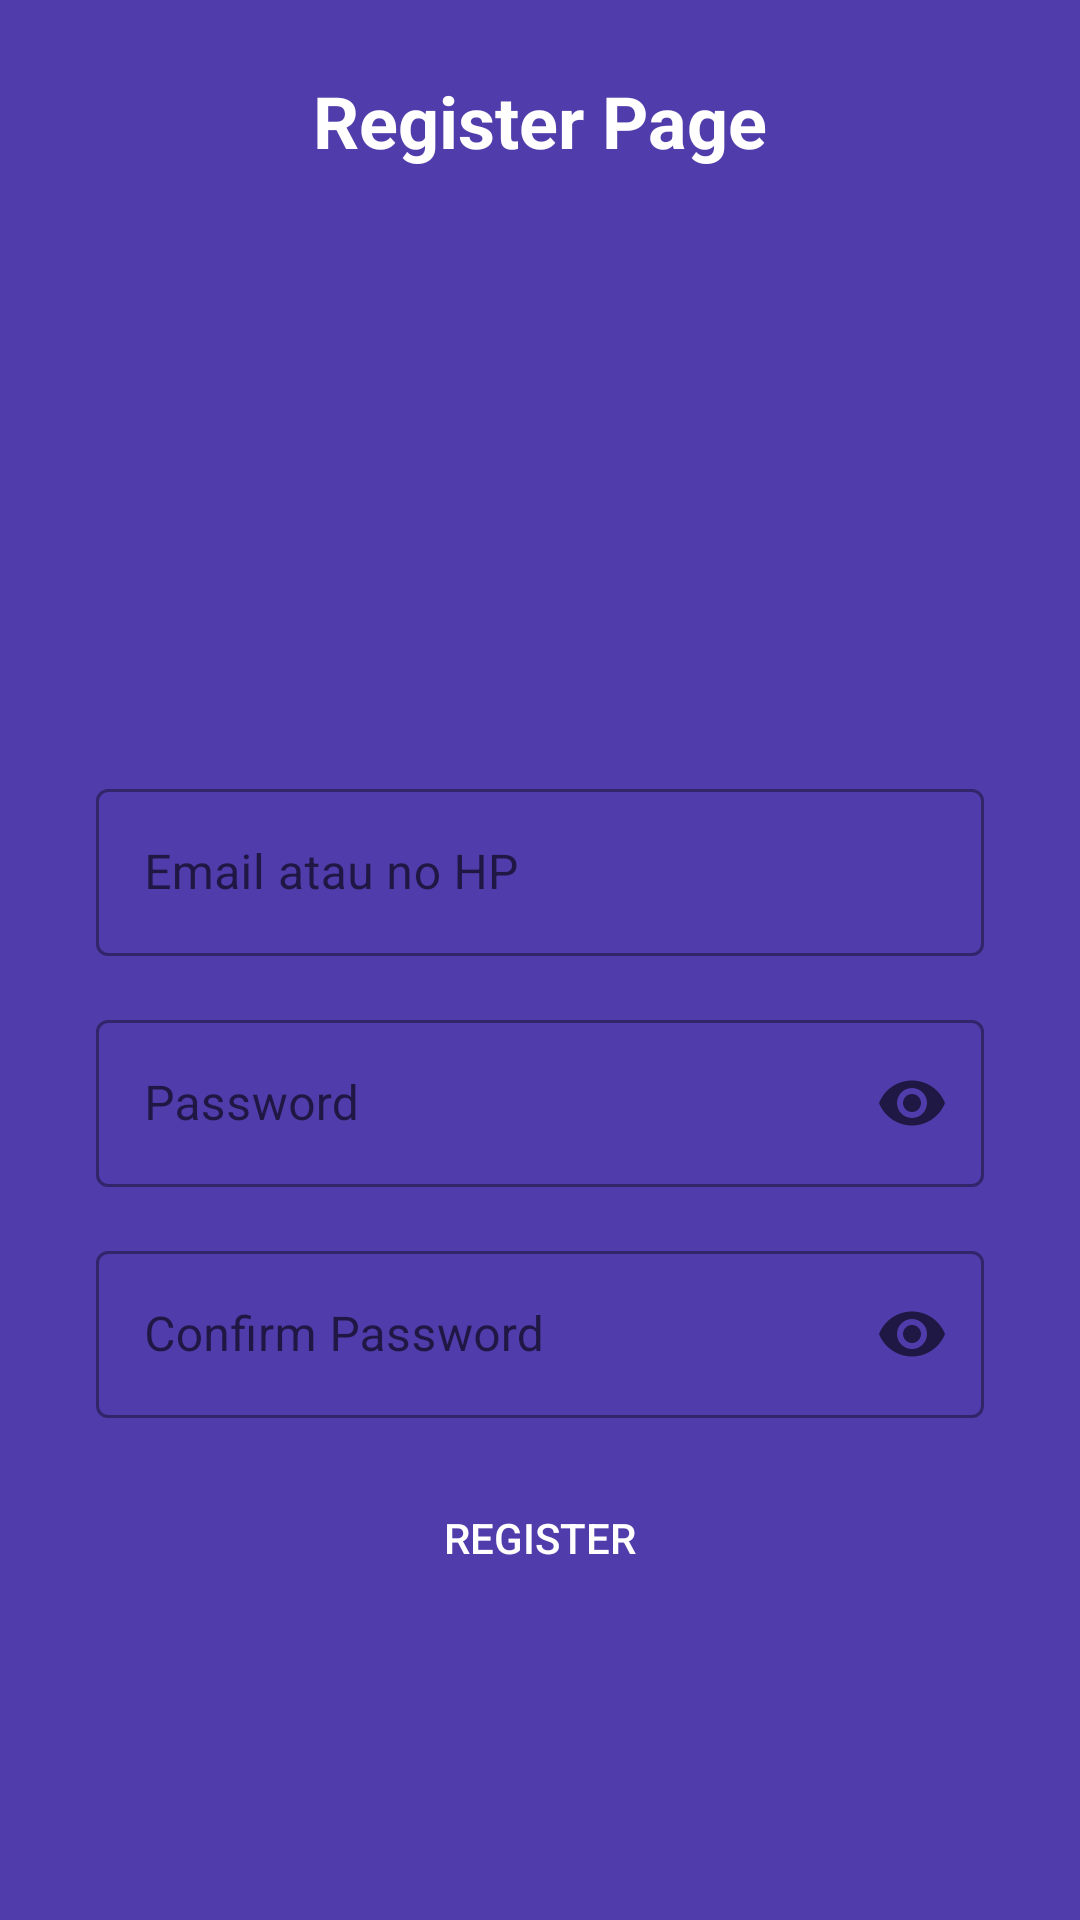

Write the Android layout XML for this screen, with the resource values it uses.
<!-- AndroidManifest.xml: activity theme Material -->
<!-- res/layout/activity_register.xml -->
<?xml version="1.0" encoding="utf-8"?>
<androidx.constraintlayout.widget.ConstraintLayout xmlns:android="http://schemas.android.com/apk/res/android"
    xmlns:app="http://schemas.android.com/apk/res-auto"
    xmlns:tools="http://schemas.android.com/tools"
    android:layout_width="match_parent"
    android:layout_height="match_parent"
    android:background="@color/custom_background"
    tools:context=".login.RegisterActivity">

    <TextView
        android:layout_width="wrap_content"
        android:layout_height="wrap_content"
        android:layout_marginTop="24dp"
        app:layout_constraintEnd_toEndOf="parent"
        app:layout_constraintStart_toStartOf="parent"
        app:layout_constraintTop_toTopOf="parent"
        android:text="@string/register_page"
        android:textStyle="bold"
        android:textSize="24sp"
        android:textColor="@color/white"
        >
    </TextView>

  <com.google.android.material.textfield.TextInputLayout
      android:id="@+id/iEmail"
      style="@style/Widget.MaterialComponents.TextInputLayout.OutlinedBox"
      android:layout_width="0dp"
      android:layout_height="wrap_content"
      android:layout_marginStart="32dp"
      android:layout_marginLeft="32dp"
      android:layout_marginEnd="32dp"
      android:layout_marginRight="32dp"
      android:layout_marginBottom="64dp"
      app:layout_constraintEnd_toEndOf="parent"
      app:layout_constraintStart_toStartOf="parent"
      app:layout_constraintTop_toTopOf="parent"
      app:layout_constraintBottom_toBottomOf="parent"
      >

    <com.google.android.material.textfield.TextInputEditText
        android:id="@+id/etEmail"
        android:background="@drawable/et_background_white"
        android:layout_width="match_parent"
        android:layout_height="wrap_content"
        android:textColor="@color/black"
        android:hint="Email atau no HP"
        tools:ignore="HardcodedText" />
  </com.google.android.material.textfield.TextInputLayout>

  <com.google.android.material.textfield.TextInputLayout
      android:id="@+id/iPassword"
      style="@style/Widget.MaterialComponents.TextInputLayout.OutlinedBox"
      android:layout_width="0dp"
      android:layout_height="wrap_content"
      android:layout_marginTop="16dp"
      app:endIconMode="password_toggle"
      app:layout_constraintEnd_toEndOf="@+id/iEmail"
      app:layout_constraintStart_toStartOf="@+id/iEmail"
      app:layout_constraintTop_toBottomOf="@+id/iEmail">

    <com.google.android.material.textfield.TextInputEditText
        android:id="@+id/etPassword"
        android:layout_width="match_parent"
        android:background="@drawable/et_background_white"
        android:layout_height="wrap_content"
        android:textColor="@color/black"
        android:hint="Password"
        android:inputType="textPassword"
        tools:ignore="HardcodedText" />
  </com.google.android.material.textfield.TextInputLayout>

    <com.google.android.material.textfield.TextInputLayout
        android:id="@+id/iConfirmPassword"
        style="@style/Widget.MaterialComponents.TextInputLayout.OutlinedBox"
        android:layout_width="0dp"
        android:layout_height="wrap_content"
        android:layout_marginTop="16dp"
        app:endIconMode="password_toggle"
        app:layout_constraintEnd_toEndOf="@+id/iPassword"
        app:layout_constraintStart_toStartOf="@+id/iPassword"
        app:layout_constraintTop_toBottomOf="@+id/iPassword">

        <com.google.android.material.textfield.TextInputEditText
            android:id="@+id/etConfirmPassword"
            android:layout_width="match_parent"
            android:background="@drawable/et_background_white"
            android:layout_height="wrap_content"
            android:textColor="@color/black"
            android:hint="Confirm Password"
            android:inputType="textPassword"
            tools:ignore="HardcodedText" />
    </com.google.android.material.textfield.TextInputLayout>

    <Button
        android:id="@+id/btnRegister"
        android:layout_width="0dp"
        android:layout_height="wrap_content"
        android:layout_marginTop="16dp"
        android:background="@drawable/background_button_nocolor"
        android:backgroundTint="@android:color/holo_green_light"
        android:text="@string/register"
        android:textColor="@color/white"
        app:layout_constraintEnd_toEndOf="@id/iConfirmPassword"
        app:layout_constraintStart_toStartOf="@id/iConfirmPassword"

        app:layout_constraintTop_toBottomOf="@id/iConfirmPassword" />

</androidx.constraintlayout.widget.ConstraintLayout>
<!-- resources referenced by this layout -->
<resources>
  <color name="black">#FF000000</color>
  <color name="custom_background">#503CAA</color>
  <color name="white">#FFFFFFFF</color>
  <string name="register">Register</string>
  <string name="register_page">Register Page</string>
  <style name="Material" parent="Theme.MaterialComponents.Light.NoActionBar.Bridge">
          <item name="colorPrimary">@color/black</item>
      </style>
</resources>
